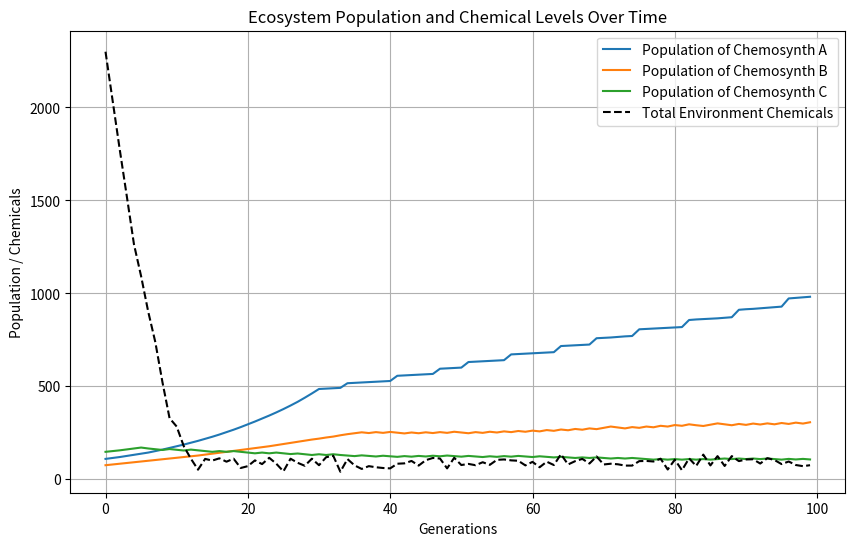

Python code for this plot:
import random
import numpy as np
import matplotlib.pyplot as plt

# Constants for the environment
INITIAL_CHEMICALS = {"hydrogen": 1000, "sulfur": 800, "methane": 500}  # Available chemicals for chemosynthesis
ENERGY_YIELD = {"hydrogen": 10, "sulfur": 8, "methane": 5}  # Energy yield from different chemicals

# Species class definition
class Species:
    def __init__(self, name, energy_efficiency, reproduction_rate, predation_rate, chemical_affinity, symbiosis=None):
        self.name = name
        self.energy_efficiency = energy_efficiency  # Efficiency in converting chemical energy to usable energy
        self.reproduction_rate = reproduction_rate  # Rate of reproduction
        self.predation_rate = predation_rate        # Rate of predation on other species
        self.chemical_affinity = chemical_affinity  # Chemical preference for energy
        self.population = random.randint(50, 150)   # Initial population
        self.energy = 0                             # Energy reserve for reproduction and maintenance
        self.symbiosis = symbiosis                  # Optional symbiotic partner species

    def consume_chemicals(self, environment):
        """Species consumes chemicals from the environment to gain energy."""
        chemical = self.chemical_affinity
        if environment[chemical] > 0:
            energy_gained = min(environment[chemical], self.population) * ENERGY_YIELD[chemical] * self.energy_efficiency
            environment[chemical] -= min(environment[chemical], self.population)
            self.energy += energy_gained

    def reproduce(self):
        """Species reproduces based on its energy reserve."""
        energy_needed = self.population * 2
        if self.energy >= energy_needed:
            offspring = int(self.population * self.reproduction_rate)
            self.population += offspring
            self.energy -= energy_needed  # Reproduction consumes energy

    def predation(self, prey):
        """Species preys on another species."""
        if prey.population > 0:
            prey_loss = int(prey.population * self.predation_rate)
            self.population += prey_loss // 2  # Gains energy from prey
            prey.population -= prey_loss

    def symbiotic_interaction(self):
        """Species benefits from a symbiotic relationship."""
        if self.symbiosis:
            self.energy += int(self.symbiosis.population * 0.1)  # Symbiotic species provide energy

    def evolve(self):
        """Species randomly mutates to evolve over generations."""
        mutation_chance = random.random()
        if mutation_chance < 0.1:  # 10% chance of a mutation
            trait = random.choice(["energy_efficiency", "reproduction_rate", "predation_rate"])
            mutation_factor = random.uniform(0.9, 1.1)  # Slight increase or decrease
            if trait == "energy_efficiency":
                self.energy_efficiency *= mutation_factor
            elif trait == "reproduction_rate":
                self.reproduction_rate *= mutation_factor
            elif trait == "predation_rate":
                self.predation_rate *= mutation_factor
            print(f"{self.name} has evolved! New {trait}: {getattr(self, trait)}")

# Environment class definition
class Environment:
    def __init__(self, chemicals):
        self.chemicals = chemicals
    
    def replenish_chemicals(self):
        """Replenishes chemicals in the environment."""
        for chemical in self.chemicals:
            self.chemicals[chemical] += random.randint(10, 50)  # Natural chemical replenishment

# Simulate ecosystem
def simulate_ecosystem(species_list, environment, generations=100):
    population_history = {species.name: [] for species in species_list}
    chemical_history = []

    for gen in range(generations):
        print(f"\n--- Generation {gen + 1} ---")
        
        total_chemicals = sum(environment.chemicals.values())
        chemical_history.append(total_chemicals)

        # Each species consumes chemicals
        for species in species_list:
            species.consume_chemicals(environment.chemicals)
            print(f"{species.name} consumed chemicals and now has energy {species.energy} and population {species.population}")

            # Symbiotic interaction (if any)
            species.symbiotic_interaction()
            print(f"{species.name} benefited from symbiosis (if applicable), energy: {species.energy}")

            # Reproduce based on available energy
            species.reproduce()
            print(f"{species.name} reproduced and now has population {species.population}")

            population_history[species.name].append(species.population)

        # Predation interactions (if any)
        for i in range(len(species_list) - 1):
            predator = species_list[i]
            prey = species_list[i + 1]
            predator.predation(prey)
            print(f"{predator.name} preyed on {prey.name}. Populations are now {predator.population} and {prey.population}")
        
        # Species evolve
        for species in species_list:
            species.evolve()
        
        # Replenish chemicals in the environment
        environment.replenish_chemicals()
        print(f"Environment chemicals: {environment.chemicals}")

    return population_history, chemical_history

# Visualization function
def plot_ecosystem(population_history, chemical_history, generations):
    plt.figure(figsize=(10, 6))
    
    # Plot species population dynamics
    for species, population in population_history.items():
        plt.plot(range(generations), population, label=f"Population of {species}")
    
    # Plot available chemical energy in the environment
    plt.plot(range(generations), chemical_history, label="Total Environment Chemicals", linestyle="--", color="black")
    
    plt.xlabel("Generations")
    plt.ylabel("Population / Chemicals")
    plt.title("Ecosystem Population and Chemical Levels Over Time")
    plt.legend()
    plt.grid(True)
    plt.show()

# Example setup with symbiosis
species_a = Species(name="Chemosynth A", energy_efficiency=0.8, reproduction_rate=0.05, predation_rate=0.02, chemical_affinity="hydrogen")
species_b = Species(name="Chemosynth B", energy_efficiency=0.7, reproduction_rate=0.04, predation_rate=0.03, chemical_affinity="sulfur", symbiosis=species_a)
species_c = Species(name="Chemosynth C", energy_efficiency=0.6, reproduction_rate=0.06, predation_rate=0.04, chemical_affinity="methane")

environment = Environment(chemicals=INITIAL_CHEMICALS)
species_list = [species_a, species_b, species_c]

# Simulate ecosystem for 100 generations
generations = 100
population_history, chemical_history = simulate_ecosystem(species_list, environment, generations)

# Plot the results
plot_ecosystem(population_history, chemical_history, generations)
